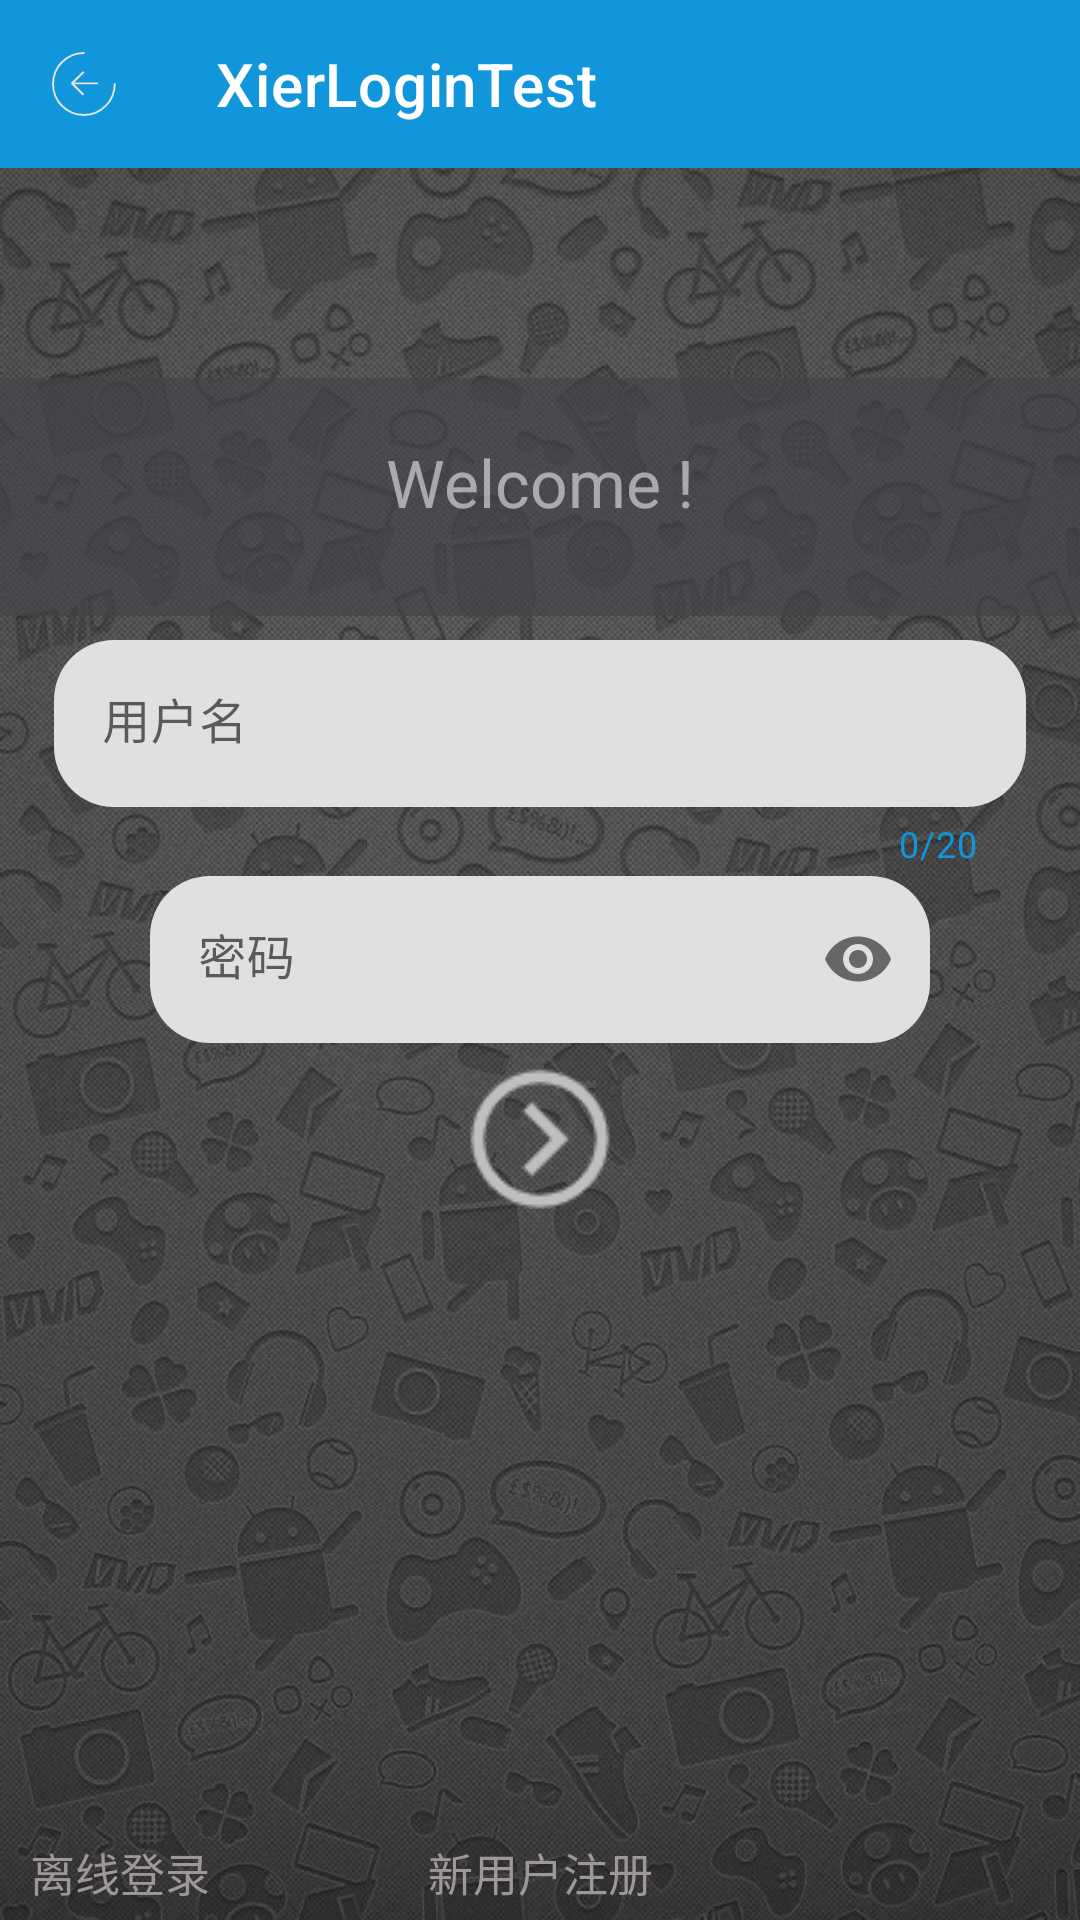

Here is an Android app screen rendered from its layout file. Give the layout XML and the strings, colors and styles it references.
<!-- AndroidManifest.xml: application theme Theme.XierLoginTest -->
<!-- res/layout/activity_login.xml -->
<?xml version="1.0" encoding="utf-8"?>
<androidx.constraintlayout.widget.ConstraintLayout xmlns:android="http://schemas.android.com/apk/res/android"
    xmlns:tools="http://schemas.android.com/tools"
    android:layout_width="match_parent"
    android:layout_height="match_parent"
    xmlns:app="http://schemas.android.com/apk/res-auto"
    android:orientation="vertical"
    android:background="@drawable/loginbg"
    >
    <include
        android:id="@+id/include"
        layout="@layout/layout_toolbar"/>

    <LinearLayout
        android:id="@+id/LLO2"
        android:layout_width="match_parent"
        android:layout_height="wrap_content"
        android:background="#99404348"
        android:gravity="center"
        android:paddingTop="20dp"
        android:paddingBottom="30dp"
        app:layout_constraintBottom_toBottomOf="parent"
        app:layout_constraintTop_toBottomOf="@id/include"
        app:layout_constraintVertical_bias="0.139"
        tools:layout_editor_absoluteX="0dp">

        <TextView
            android:layout_width="wrap_content"
            android:layout_height="wrap_content"
            android:layout_gravity="center"
            android:text="Welcome !"
            android:textColor="#88FFFFFF"
            android:textSize="22sp" />
    </LinearLayout>

    <com.google.android.material.textfield.TextInputLayout
        android:id="@+id/sr_name"

        android:layout_height="wrap_content"
        android:layout_width="0dp"
        app:boxCornerRadiusTopStart="20dp"
        app:boxCornerRadiusBottomEnd="20dp"
        app:boxCornerRadiusBottomStart="20dp"
        app:boxCornerRadiusTopEnd="20dp"
        android:layout_marginStart="18dp"
        android:layout_marginEnd="18dp"
        android:layout_marginTop="8dp"
        app:boxBackgroundMode="filled"

        app:errorEnabled="true"
        app:counterMaxLength="20"
        app:counterEnabled="true"
        app:hintEnabled="true"
        app:errorTextAppearance="@style/MyErrorText"
        app:counterOverflowTextAppearance="@style/MyOverflowText"
        app:counterTextColor="@color/colorOriginal"
        app:hintTextAppearance="@style/MyHintText"


        app:layout_constraintEnd_toEndOf="parent"
        app:layout_constraintStart_toStartOf="parent"
        app:layout_constraintTop_toBottomOf="@id/LLO2"

        app:boxStrokeWidth="0dp"
        app:boxStrokeWidthFocused="0dp"

        >
        <com.google.android.material.textfield.TextInputEditText
            android:id="@+id/et_username"
            android:layout_width="match_parent"
            android:layout_height="wrap_content"
            android:background="@null"

            android:paddingStart="20dp"
            android:maxLines="1"
            android:hint="用户名"/>
    </com.google.android.material.textfield.TextInputLayout>

    <com.google.android.material.textfield.TextInputLayout
        android:id="@+id/sr_password"
        android:layout_marginRight="50dp"
        android:layout_marginLeft="50dp"
        app:boxBackgroundMode="filled"

        app:boxCornerRadiusTopStart="20dp"
        app:boxCornerRadiusBottomEnd="20dp"
        app:boxCornerRadiusBottomStart="20dp"
        app:boxCornerRadiusTopEnd="20dp"
        android:layout_width="0dp"
        android:layout_height="wrap_content"
        android:layout_marginStart="18dp"
        android:layout_marginEnd="18dp"
        app:layout_constraintEnd_toEndOf="parent"
        app:layout_constraintStart_toStartOf="parent"
        app:layout_constraintTop_toBottomOf="@+id/sr_name"
        app:passwordToggleEnabled="true"

        app:boxStrokeWidth="0dp"
        app:boxStrokeWidthFocused="0dp"
        >

        <com.google.android.material.textfield.TextInputEditText
            android:id="@+id/et_password"
            android:layout_width="match_parent"
            android:layout_height="wrap_content"
            android:background="@null"
            android:hint="密码"
            android:inputType="textPassword"
            android:paddingStart="20dp" />
    </com.google.android.material.textfield.TextInputLayout>

    <ImageButton
        android:id="@+id/loginBtn"
        android:layout_width="wrap_content"
        android:layout_height="wrap_content"
        android:background="#00ffffff"
        android:src="@drawable/loginbutton"
        app:layout_constraintEnd_toEndOf="parent"
        app:layout_constraintStart_toStartOf="parent"
        app:layout_constraintTop_toBottomOf="@id/sr_password"

         />

    <TextView
        android:id="@+id/et_offlineLoginBtn"
        android:layout_width="wrap_content"
        android:layout_height="wrap_content"
        android:layout_marginBottom="5dp"
        android:text="离线登录"
        android:textColor="#9F9797"
        android:textSize="15sp"
        app:layout_constraintBottom_toBottomOf="parent"
        android:layout_marginStart="10dp"
        app:layout_constraintStart_toStartOf="parent" />

    <TextView
        android:id="@+id/et_signBtn"
        android:layout_width="wrap_content"
        android:layout_height="wrap_content"
        android:layout_marginBottom="5dp"
        android:text="新用户注册"
        android:textColor="#9F9797"
        android:textSize="15sp"
        app:layout_constraintBottom_toBottomOf="parent"
        app:layout_constraintEnd_toEndOf="parent"
        app:layout_constraintStart_toStartOf="parent" />


</androidx.constraintlayout.widget.ConstraintLayout>
<!-- res/layout/layout_toolbar.xml (included above) -->
<?xml version="1.0" encoding="utf-8"?>
<com.google.android.material.appbar.AppBarLayout xmlns:android="http://schemas.android.com/apk/res/android"
    xmlns:app="http://schemas.android.com/apk/res-auto"
    android:layout_width="match_parent"
    android:layout_height="wrap_content"
    >

    <androidx.appcompat.widget.Toolbar
        android:layout_width="match_parent"
        android:layout_height="wrap_content"
        android:id="@+id/toolbar"
        android:background="?attr/colorPrimary"
        android:minHeight="?attr/actionBarSize"
        android:theme="@style/AppTheme.Toolbar"
        app:navigationIcon="@mipmap/ic_back3"
        app:title="@string/app_name"
        app:titleTextColor="@color/white"
        />


</com.google.android.material.appbar.AppBarLayout>
<!-- resources referenced by this layout -->
<resources>
  <color name="colorOriginal">#1296db</color>
  <color name="white">#FFFFFFFF</color>
  <!-- drawable loginbg: png bitmap (drawable, 943407 bytes) -->
  <!-- drawable loginbutton: png bitmap (drawable, 1526 bytes) -->
  <!-- mipmap ic_back3: png bitmap (mipmap-xxhdpi, 1875 bytes) -->
  <string name="app_name">XierLoginTest</string>
  <style name="AppTheme.Toolbar" parent="AppTheme">
          <item name="titleTextColor">@color/white</item>
          <item name="colorControlNormal">@color/white</item>
      </style>
  <style name="MyErrorText" parent="TextAppearance.AppCompat.Small">
          <item name="android:textColor">@color/red</item>
      </style>
  <style name="MyHintText" parent="TextAppearance.AppCompat.Small">
          <item name="android:textColor">@color/colorOriginal</item>
      </style>
  <style name="MyOverflowText" parent="TextAppearance.AppCompat.Small">
          <item name="android:textColor">@color/orange</item>
      </style>
  <style name="Theme.XierLoginTest" parent="Theme.MaterialComponents.DayNight.NoActionBar">
          
          <item name="colorPrimary">@color/colorOriginal</item>
          <item name="colorPrimaryVariant">@color/colorOriginalDark</item>
          <item name="colorOnPrimary">@color/white</item>
          
          <item name="colorSecondary">@color/teal_200</item>
          <item name="colorSecondaryVariant">@color/teal_700</item>
          <item name="colorOnSecondary">@color/black</item>
          
          <item name="android:statusBarColor" tools:targetApi="l">?attr/colorPrimaryVariant</item>
          
      </style>
  <style name="AppTheme" parent="Theme.MaterialComponents.DayNight.NoActionBar">
          <item name="colorPrimary">@color/colorOriginal</item>
          <item name="colorPrimaryDark">@color/colorOriginalDark</item>
          <item name="colorAccent">@color/colorAccent</item>
      </style>
  <color name="red">#f00</color>
  <color name="orange">#FF8C00</color>
  <color name="colorOriginalDark">#1296db</color>
  <color name="teal_200">#FF03DAC5</color>
  <color name="teal_700">#FF018786</color>
  <color name="black">#FF000000</color>
  <color name="colorAccent">#1296db</color>
</resources>
